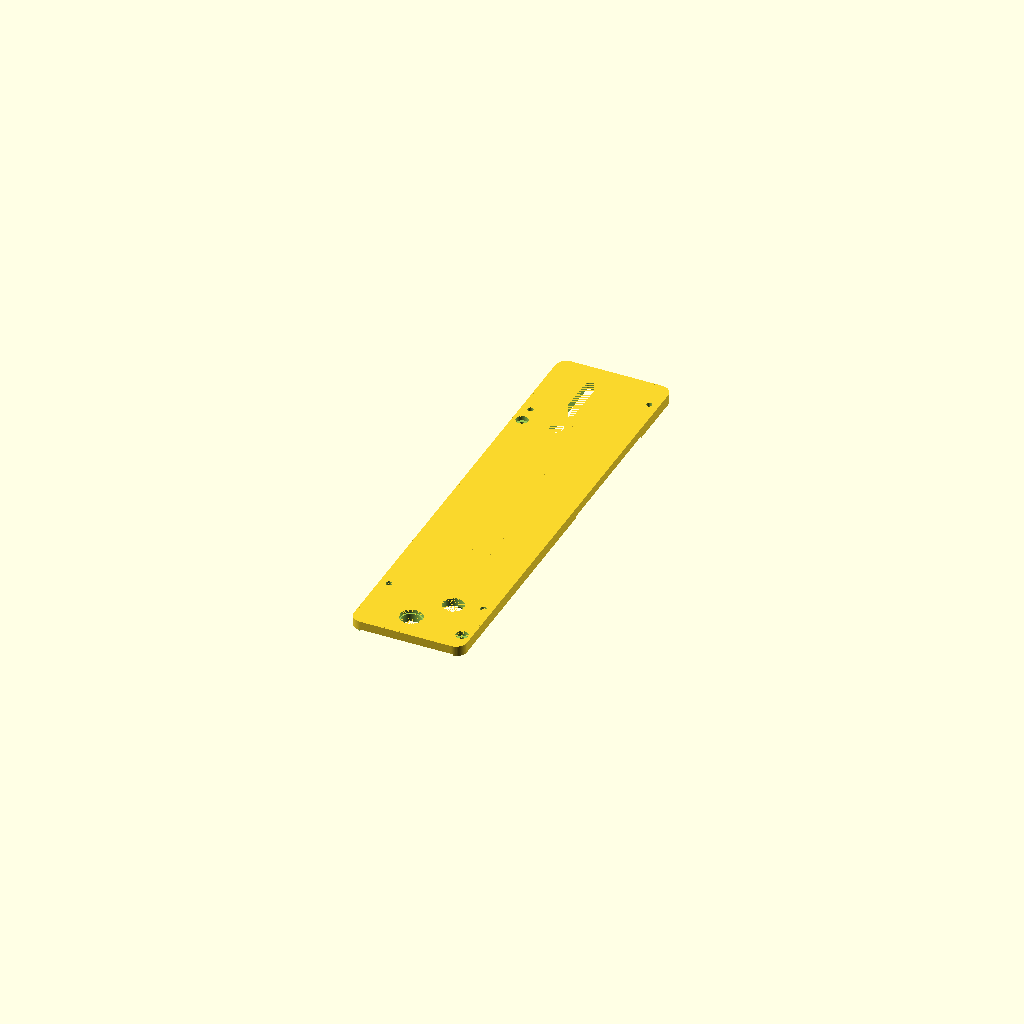
Cell 1: rendered with the file's own defaults.
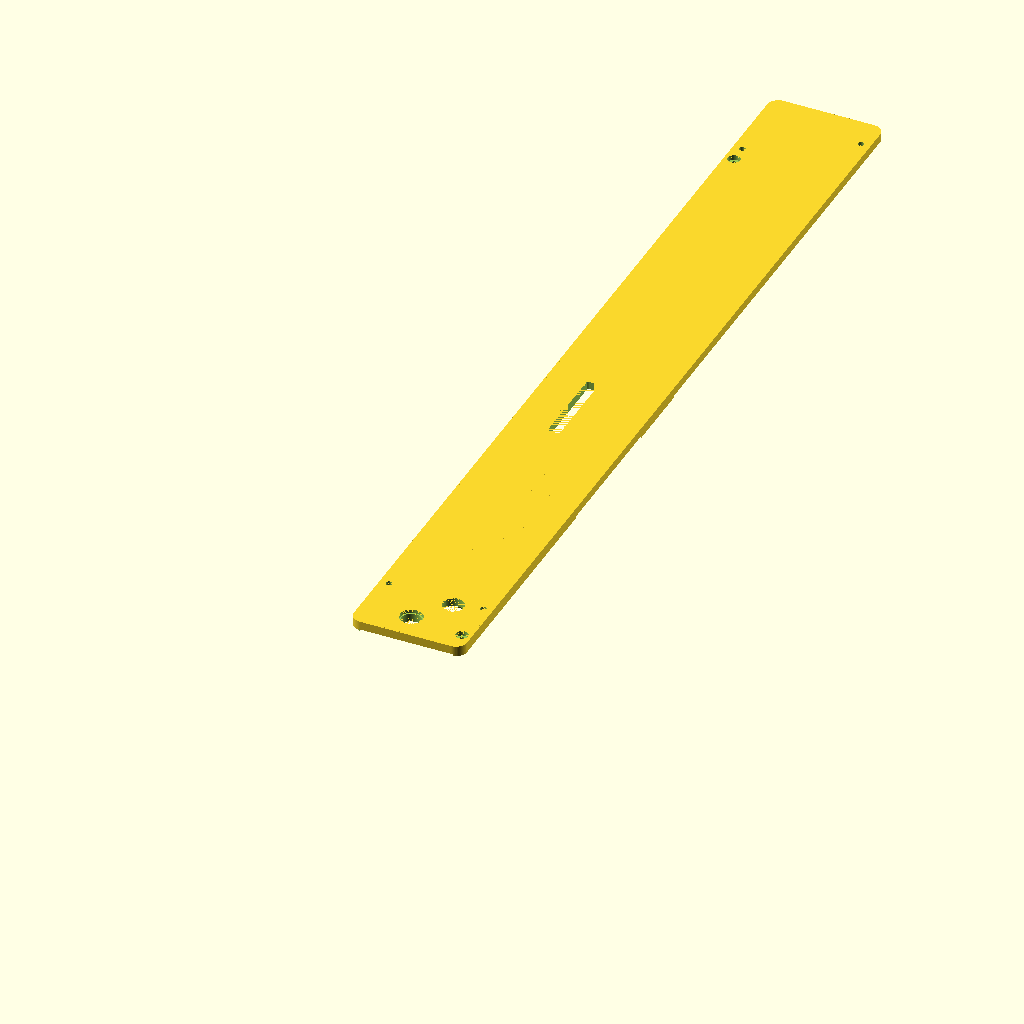
Cell 2 — opening_len set to 752, the other parameters unchanged.
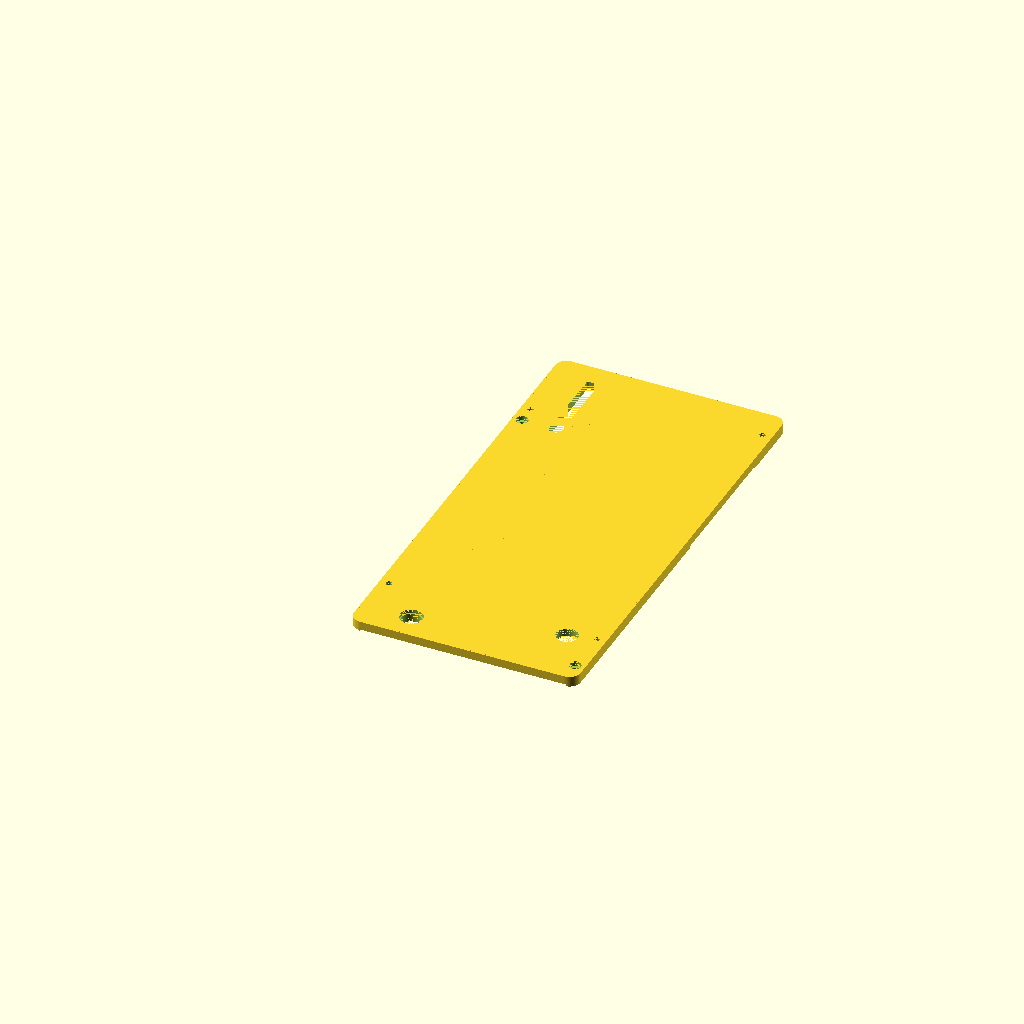
Cell 3: the same model with opening_wid = 188.
All cells are drawn from one camera (rotation 55°, 0°, 25°, orthographic, colour scheme Cornfield), so only the parameter changes between them.
Source of the model, throat_plate.scad:
// Evolution R255 TBL zero-clearance throat plate
// See SPEC.md for the source of every dimension.
//
// Coordinates (model space):
//   X = distance from the LEFT wall of the table opening (operator's left)
//   Y = distance from the FRONT wall of the table opening (operator end)
//   Z = 0 at the table surface, negative downward (depth = -Z)
// This is a right-handed system: viewed from above with the operator at the
// bottom, +X points right and +Y points away toward the riving knife.
// SPEC.md gives many positions "from back"; they appear here as
// from-front values (opening_len - d).
//
// Render a part from the command line:
//   openscad-nightly --backend=manifold -D 'part="front"' -o front_half.stl throat_plate.scad

/* [Output] */
// assembled | front | back | modifier_front | modifier_back | fit_front | fit_back
part = "assembled";

/* [Table opening] */
opening_len = 376;
opening_wid = 94;
corner_r = 9.5;
fit_clearance = 0.25;          // per side, plate to opening wall

/* [Support] */
ledge_depth_left = 8;
ledge_depth_right = 9;
rail_depth = 5;                // aluminum rail top, below table surface
ledge_gap = 0.3;               // pad-to-ledge gap; 0 = rest on ledges
rail_gap = 0.3;                // plate-to-rail gap; 0 = rest on rail
body_depth = 7.1;              // factory plate thickness

// Left ledge: [from_front_start, from_front_end, width]
ledges_left = [[0, 143, 9], [205, 376, 8]];
// Right ledge: [from_front_start, from_front_end, width]
ledges_right = [[0, 159, 8], [159, 203, 4], [317, 376, 9]];

rail_x = [10.5, 27];           // from left wall
rail_y = [48, 363];            // from front wall (13-328 from back)
rail_margin = 0.5;

/* [Ribs] */
rib_depth = 17;                // below table surface (blade is at 20)
rib_w = 3;
rib_x = [44.5, 52, 59.5, 67];  // rib centers, inside the reference's proven envelope
rib_y = [62, 336];             // rib extent from front
rib_taper = 8;
cross_rib_depth = 11;
cross_rib_w = 2.5;
cross_rib_pitch = 40;

/* [Blade and riving knife] */
blade_strip = [31, 42];        // keep-out for ribs (blade left face at 35)
knife_slot_x = [31, 41];
knife_slot_y = [286, 358];     // 18-90 from back
knife_slot_r = 1;

/* [Screws and holes] */
cbore_d = 10;
cbore_depth = 4;
screw_clear_d = 5.5;
level_hole_d = 5;
// [x from left, y from front]
holddowns = [[8, opening_len - 85], [opening_wid - 8, 17]];
level_holes = [[8, opening_len - 70], [opening_wid - 8, opening_len - 27],
               [opening_wid - 8, 55], [8, 55]];

/* [Lock (reference two-piece lock)] */
lock_pos = [41.6, 22.5];
lock_cbore_d = 18.6;           // knob flange is 18.0
lock_cbore_depth = 3;
lock_hole_d = 16.4;            // knob shaft is 15.8
lock_tube_od = 19.0;
lock_tube_depth = 10;
lock_sweep_r = 13.5;           // cam arm sweep (arm reaches r 12.6)

/* [Finger hole] */
finger_pos = [opening_wid - 30.3, 49.8];
finger_d = 17.5;

/* [Back tab] */
tab_w = 10;
tab_len = 3;
tab_t = 2;
tab_top_depth = 4;
tab_x = 52;

/* [Split joint] */
seam_y = opening_len - 187.5;  // from front (187.5 from back)
joint_clearance = 0.15;        // total gap between the halves
tail_x = [17, 56, 80];
tail_neck = 8;
tail_head = 13;
tail_len = 9;

/* [Fit test] */
fit_t = 2;
fit_band = 8;
fit_ring = 2;

/* [Hidden] */
$fn = 64;
eps = 0.01;
big = 100;

px0 = fit_clearance;
px1 = opening_wid - fit_clearance;
py0 = fit_clearance;
py1 = opening_len - fit_clearance;

// ---------- 2D helpers ----------

module outline2d() {
    r = corner_r - fit_clearance;
    translate([px0 + r, py0 + r])
        offset(r = r) square([px1 - px0 - 2 * r, py1 - py0 - 2 * r]);
}

// Ledge span [y0, y1, width]; spans touching the opening ends run past the
// outline so the intersection never leaves slivers at the corners.
module ledge_span2d(l, x0, x1) {
    y0 = l[0] <= 0 ? -big : l[0];
    y1 = l[1] >= opening_len ? opening_len + big : l[1];
    translate([x0, y0]) square([x1 - x0, y1 - y0]);
}

module ledge_left2d() {
    for (l = ledges_left) ledge_span2d(l, -big, l[2]);
}

module ledge_right2d() {
    for (l = ledges_right) ledge_span2d(l, opening_wid - l[2], opening_wid + big);
}

module rail_zone2d() {
    translate([-big, rail_y[0] - rail_margin])
        square([big + rail_x[1] + rail_margin, rail_y[1] - rail_y[0] + 2 * rail_margin]);
}

module knife_slot2d() {
    translate([knife_slot_x[0] + knife_slot_r, knife_slot_y[0] + knife_slot_r])
        offset(r = knife_slot_r)
            square([knife_slot_x[1] - knife_slot_x[0] - 2 * knife_slot_r,
                    knife_slot_y[1] - knife_slot_y[0] - 2 * knife_slot_r]);
}

// Region belonging to the back half; tails project forward across the seam.
module back_region2d() {
    translate([-big, seam_y]) square([opening_wid + 2 * big, opening_len - seam_y + big]);
    for (x = tail_x)
        polygon([[x - tail_neck / 2, seam_y + eps], [x + tail_neck / 2, seam_y + eps],
                 [x + tail_head / 2, seam_y - tail_len], [x - tail_head / 2, seam_y - tail_len]]);
}

module slab(depth) { translate([0, 0, -depth]) linear_extrude(depth) children(); }

// Everything deeper than `depth` inside the 2D region.
module below(depth) { translate([0, 0, -big]) linear_extrude(big - depth) children(); }

// ---------- 3D plate ----------

module rib(x) {
    translate([x - rib_w / 2, 0, 0]) rotate([90, 0, 90]) linear_extrude(rib_w)
        polygon([[rib_y[0], eps], [rib_y[1], eps],
                 [rib_y[1] - rib_taper, -rib_depth], [rib_y[0] + rib_taper, -rib_depth]]);
}

module ribs() {
    for (x = rib_x) rib(x);
    // Pitched from the back end of the ribs.
    for (y = [rib_y[1] - rib_taper - cross_rib_pitch / 2 : -cross_rib_pitch : rib_y[0] + rib_taper])
        translate([rib_x[0], y - cross_rib_w / 2, -cross_rib_depth])
            cube([rib_x[len(rib_x) - 1] - rib_x[0], cross_rib_w, cross_rib_depth]);
}

module rib_keepouts() {
    translate([blade_strip[0], -big, -big]) cube([blade_strip[1] - blade_strip[0], 3 * big + opening_len, 2 * big]);
    slab(big) offset(delta = 2) knife_slot2d();
    translate([lock_pos[0], lock_pos[1], -big]) cylinder(r = lock_sweep_r, h = big);
    translate([finger_pos[0], finger_pos[1], -big]) cylinder(d = finger_d + 4, h = big);
}

module plate_solid() {
    // One outline extrusion to the deepest pad, with the shallower zones cut
    // away from below. Only the outline forms outer walls, so zone boundaries
    // never coincide with them.
    pad_left = ledge_depth_left - ledge_gap;
    pad_right = ledge_depth_right - ledge_gap;
    difference() {
        slab(max(body_depth, pad_left, pad_right)) outline2d();
        below(body_depth) difference() {
            translate([-big, -big]) square([opening_wid + 2 * big, opening_len + 2 * big]);
            ledge_left2d();
            ledge_right2d();
        }
        below(rail_depth - rail_gap) difference() { rail_zone2d(); ledge_left2d(); ledge_right2d(); }
        below(pad_left) ledge_left2d();
        below(pad_right) ledge_right2d();
    }
    // Stiffening ribs, outside every keep-out.
    difference() {
        intersection() { ribs(); slab(big) offset(delta = -1) outline2d(); }
        rib_keepouts();
    }
    // Lock tube.
    translate([lock_pos[0], lock_pos[1], -lock_tube_depth]) cylinder(d = lock_tube_od, h = lock_tube_depth);
    // Back tab.
    translate([tab_x - tab_w / 2, py1 - 1, -tab_top_depth - tab_t]) cube([tab_w, tab_len + 1, tab_t]);
}

module holes() {
    slab(big) knife_slot2d();
    for (p = holddowns) translate([p[0], p[1], 0]) {
        translate([0, 0, -cbore_depth]) cylinder(d = cbore_d, h = cbore_depth + eps);
        translate([0, 0, -big]) cylinder(d = screw_clear_d, h = big + eps);
    }
    for (p = level_holes) translate([p[0], p[1], -big]) cylinder(d = level_hole_d, h = big + eps);
    translate([lock_pos[0], lock_pos[1], 0]) {
        translate([0, 0, -lock_cbore_depth]) cylinder(d = lock_cbore_d, h = lock_cbore_depth + eps);
        translate([0, 0, -big]) cylinder(d = lock_hole_d, h = big + eps);
    }
    translate([finger_pos[0], finger_pos[1], -big]) cylinder(d = finger_d, h = big + eps);
}

module plate() { difference() { plate_solid(); holes(); } }

// ---------- Fit test (2 mm frame with every hole) ----------

module fit_solid() {
    feature_pts = concat(holddowns, level_holes, [lock_pos, finger_pos]);
    slab(fit_t) intersection() {
        outline2d();
        union() {
            difference() { outline2d(); offset(delta = -fit_band) outline2d(); }
            offset(delta = fit_ring) knife_slot2d();
            translate([knife_slot_x[0], knife_slot_y[0]]) square([knife_slot_x[1] - knife_slot_x[0], opening_len - knife_slot_y[0]]);
            translate([0, seam_y - tail_len - 15]) square([opening_wid, tail_len + 30]);
            for (p = feature_pts) {
                translate(p) circle(d = 20);
                hull() { translate(p) circle(d = 4); translate([p[0] < opening_wid / 2 ? 0 : opening_wid, p[1]]) circle(d = 4); }
            }
        }
    }
    // Post down to the back tab.
    translate([tab_x - tab_w / 2, py1 - 3, -tab_top_depth - tab_t]) cube([tab_w, 3, tab_top_depth + tab_t]);
    translate([tab_x - tab_w / 2, py1 - 1, -tab_top_depth - tab_t]) cube([tab_w, tab_len + 1, tab_t]);
}

module fit_test() { difference() { fit_solid(); holes(); } }

// ---------- Split and orientation ----------

module back_of(clr) { intersection() { children(); slab(big) offset(delta = -clr / 2) back_region2d(); } }
module front_of(clr) { difference() { children(); slab(big) offset(delta = clr / 2) back_region2d(); } }

// Top face down on the bed: flip about X, so +Z becomes the underside.
module print_pose() { rotate([180, 0, 0]) children(); }

module blade_modifier() {
    translate([blade_strip[0] - 2, -big, -body_depth]) cube([blade_strip[1] - blade_strip[0] + 4, 3 * big + opening_len, body_depth]);
}

if (part == "assembled") plate();
else if (part == "front") print_pose() front_of(joint_clearance) plate();
else if (part == "back") print_pose() back_of(joint_clearance) plate();
else if (part == "modifier_front") print_pose() front_of(joint_clearance) intersection() { plate(); blade_modifier(); }
else if (part == "modifier_back") print_pose() back_of(joint_clearance) intersection() { plate(); blade_modifier(); }
else if (part == "fit_front") print_pose() front_of(joint_clearance) fit_test();
else if (part == "fit_back") print_pose() back_of(joint_clearance) fit_test();
Parameter table extracted from the source (name, type, default, range or options):
part: string, default "assembled"
opening_len: number, default 376
opening_wid: number, default 94
corner_r: number, default 9.5
fit_clearance: number, default 0.25
ledge_depth_left: number, default 8
ledge_depth_right: number, default 9
rail_depth: number, default 5
ledge_gap: number, default 0.3
rail_gap: number, default 0.3
body_depth: number, default 7.1
rail_x: vector, default [10.5, 27]
rail_y: vector, default [48, 363]
rail_margin: number, default 0.5
rib_depth: number, default 17
rib_w: number, default 3
rib_x: vector, default [44.5, 52, 59.5, 67]
rib_y: vector, default [62, 336]
rib_taper: number, default 8
cross_rib_depth: number, default 11
cross_rib_w: number, default 2.5
cross_rib_pitch: number, default 40
blade_strip: vector, default [31, 42]
knife_slot_x: vector, default [31, 41]
knife_slot_y: vector, default [286, 358]
knife_slot_r: number, default 1
cbore_d: number, default 10
cbore_depth: number, default 4
screw_clear_d: number, default 5.5
level_hole_d: number, default 5
lock_pos: vector, default [41.6, 22.5]
lock_cbore_d: number, default 18.6
lock_cbore_depth: number, default 3
lock_hole_d: number, default 16.4
lock_tube_od: number, default 19
lock_tube_depth: number, default 10
lock_sweep_r: number, default 13.5
finger_d: number, default 17.5
tab_w: number, default 10
tab_len: number, default 3
tab_t: number, default 2
tab_top_depth: number, default 4
tab_x: number, default 52
joint_clearance: number, default 0.15
tail_x: vector, default [17, 56, 80]
tail_neck: number, default 8
tail_head: number, default 13
tail_len: number, default 9
fit_t: number, default 2
fit_band: number, default 8
fit_ring: number, default 2
